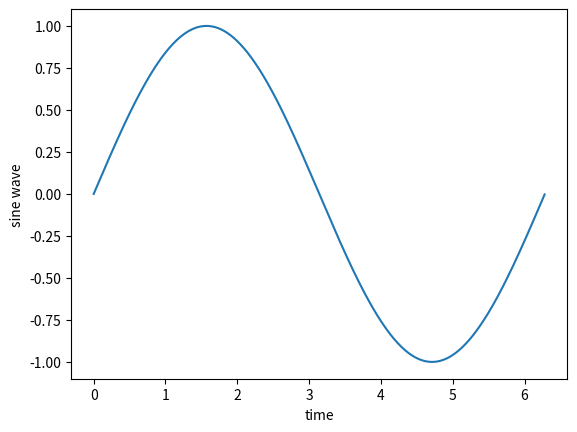
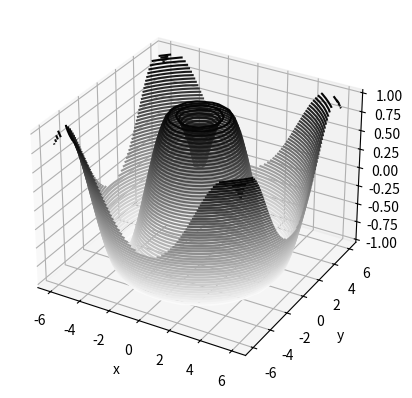

Here is the Python script that generated these plots, in order:
import matplotlib as mpl
import matplotlib.pyplot as plt
import numpy as np


def f(t):
    return np.sin(t)

t = np.arange(0.0, 2*np.pi, 0.01)
plt.figure(1)
plt.plot(t,f(t))
plt.xlabel('time')
plt.ylabel('sine wave')
plt.show()

def f(x, y):
    return np.sin(np.sqrt(x ** 2 + y ** 2))

x = np.linspace(-6, 6, 30)
y = np.linspace(-6, 6, 30)

X, Y = np.meshgrid(x, y)
Z = f(X, Y)

fig = plt.figure(2)
ax = plt.axes(projection='3d')
ax.contour3D(X, Y, Z, 50, cmap='binary')
ax.set_xlabel('x')
ax.set_ylabel('y')
ax.set_zlabel('z')
plt.show()